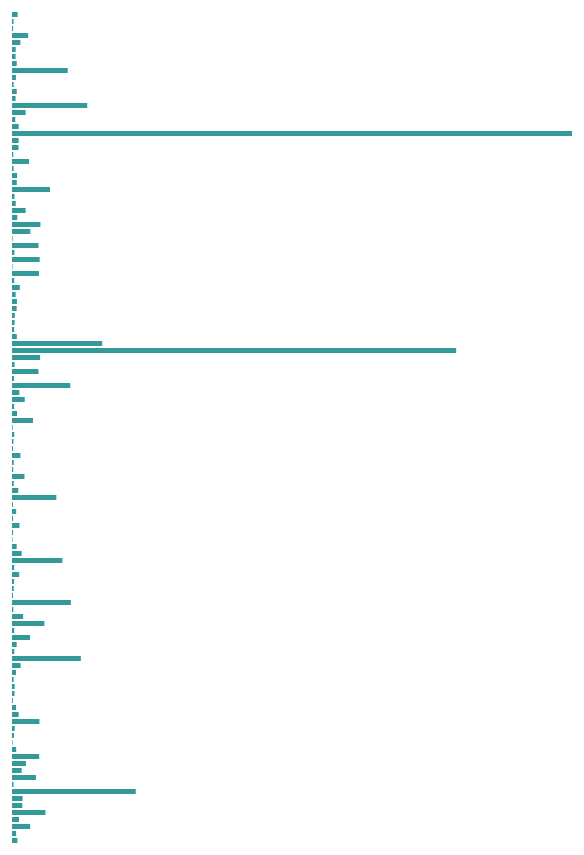
D3 v3 page, settled after 480 driven frames (8 s of simulated time); the page loaded 1 data file(s).



    var margin = {top: 50, bottom: 10, left:300, right: 40};
    var width = 900 - margin.left - margin.right;
    var height = 900 - margin.top - margin.bottom;

    var xScale = d3.scale.linear().range([0, width]);
    var yScale = d3.scale.ordinal().rangeRoundBands([0, height], .8, 0);

    var svg = d3.select("body").append("svg")
                .attr("width", width+margin.left+margin.right)
                .attr("height", height+margin.top+margin.bottom);

    var g = svg.append("g")
                .attr("transform", "translate("+margin.left+","+margin.top+")");

    d3.json("data/countries_2012.json", function(data) {

        var max = d3.max(data, function(d) { return d.population; } );
        var min = 0;

        xScale.domain([min, max]);
        yScale.domain(data.map(function(d) { return d.name; }));

        var rows = g.append("g")
                    .selectAll("g.row")
                    .data(data)
                  .enter()
                    .append("g")
                    .attr("class", "row")

        var bars = rows
                    .append("rect")
                    .attr("width", function(d) { return xScale(d.population); })
                    .attr("height", 5)
                    .attr("x", xScale(min))
                    .attr("y", function(d) { return yScale(d.name); })
    });
  

### data: data/countries_2012.json
[
 {
  "alpha2_code": "ao",
  "continent": "Africa",
  "gdp": 115332111283.0,
  "latitude": -8.812,
  "life_expectancy": 51.46,
  "longitude": 13.24,
  "name": "Angola",
  "population": 12104952,
  "year": 2012
 },
 {
  "alpha2_code": "al",
  "continent": "Europe",
  "gdp": 12344532541.0,
  "latitude": 41.33,
  "life_expectancy": 77.35,
  "longitude": 19.82,
  "name": "Albania",
  "population": 3357858,
  "year": 2012
 },
 {
  "alpha2_code": "ae",
  "continent": "Asia",
  "gdp": 383799194081.0,
  "latitude": 24.48,
  "life_expectancy": 76.96,
  "longitude": 54.37,
  "name": "United Arab Emirates",
  "population": 2346305,
  "year": 2012
 },
 {
  "alpha2_code": "ar",
  "continent": "Americas",
  "gdp": 603153016503.0,
  "latitude": -34.61,
  "life_expectancy": 76.01,
  "longitude": -58.42,
  "name": "Argentina",
  "population": 34833168,
  "year": 2012
 },
 {
  "alpha2_code": "au",
  "continent": "Oceania",
  "gdp": 1532407884934.0,
  "latitude": -35.28,
  "life_expectancy": 82.1,
  "longitude": 149.1,
  "name": "Australia",
  "population": 18072000,
  "year": 2012
 },
 {
  "alpha2_code": "at",
  "continent": "Europe",
  "gdp": 394457535617.0,
  "latitude": 48.22,
  "life_expectancy": 80.94,
  "longitude": 16.38,
  "name": "Austria",
  "population": 7948278,
  "year": 2012
 },
 {
  "alpha2_code": "az",
  "continent": "Asia",
  "gdp": 68730906314.0,
  "latitude": 40.38,
  "life_expectancy": 70.62,
  "longitude": 49.89,
  "name": "Azerbaijan",
  "population": 7685000,
  "year": 2012
 },
 {
  "alpha2_code": "be",
  "continent": "Europe",
  "gdp": 482918013610.0,
  "latitude": 50.84,
  "life_expectancy": 80.39,
  "longitude": 4.368,
  "name": "Belgium",
  "population": 10136811,
  "year": 2012
 },
 "... 111 more items"
]